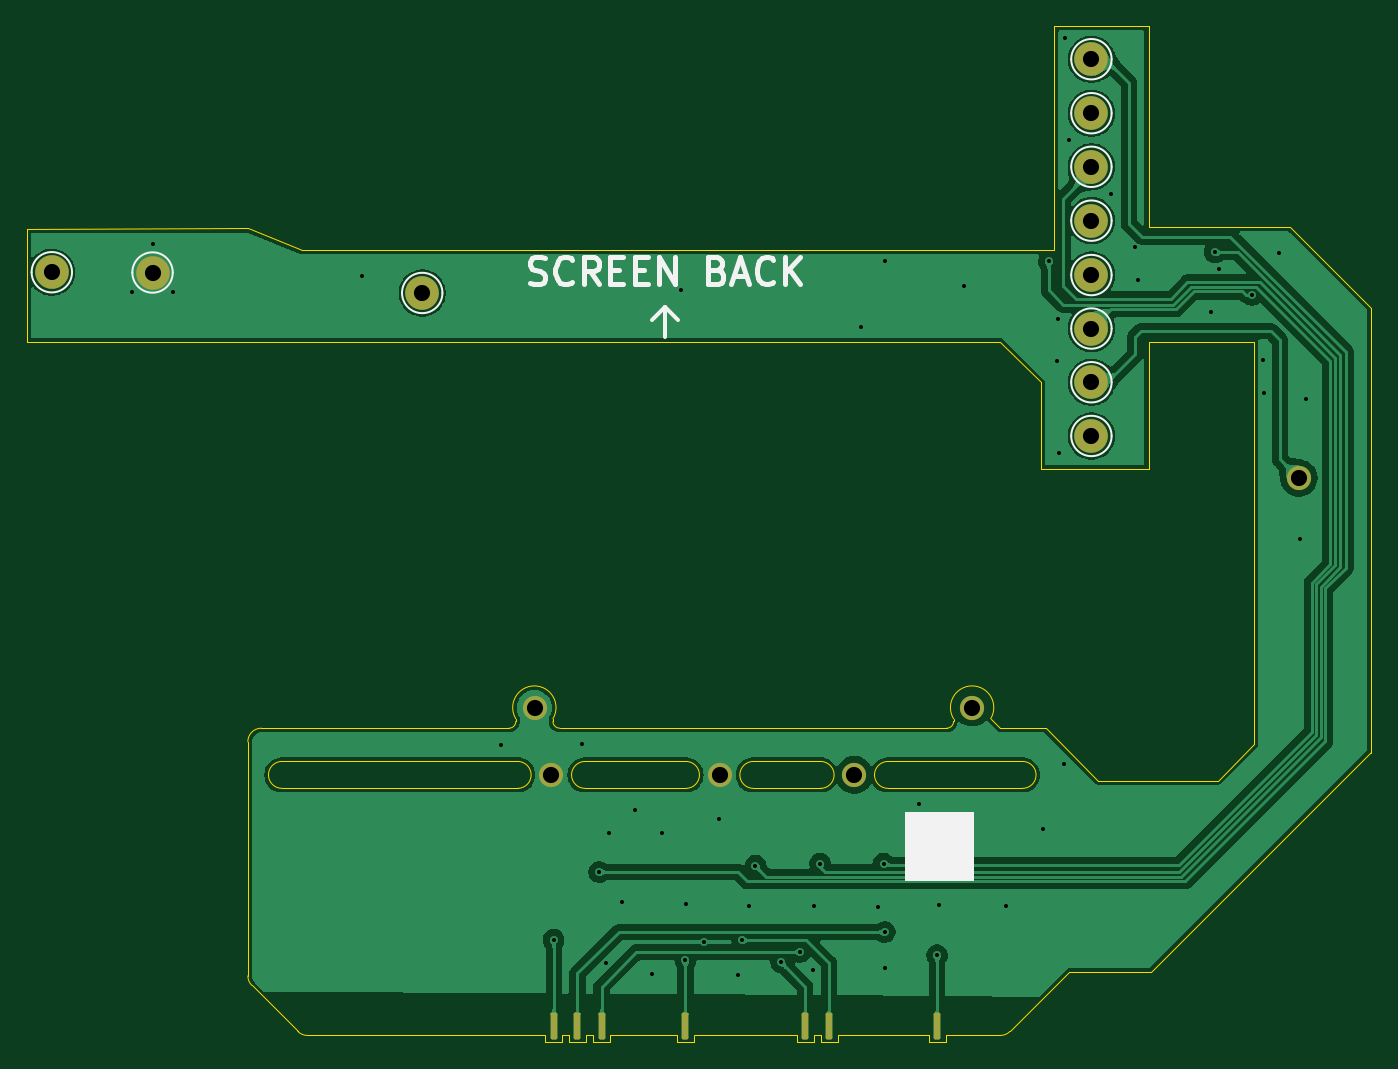
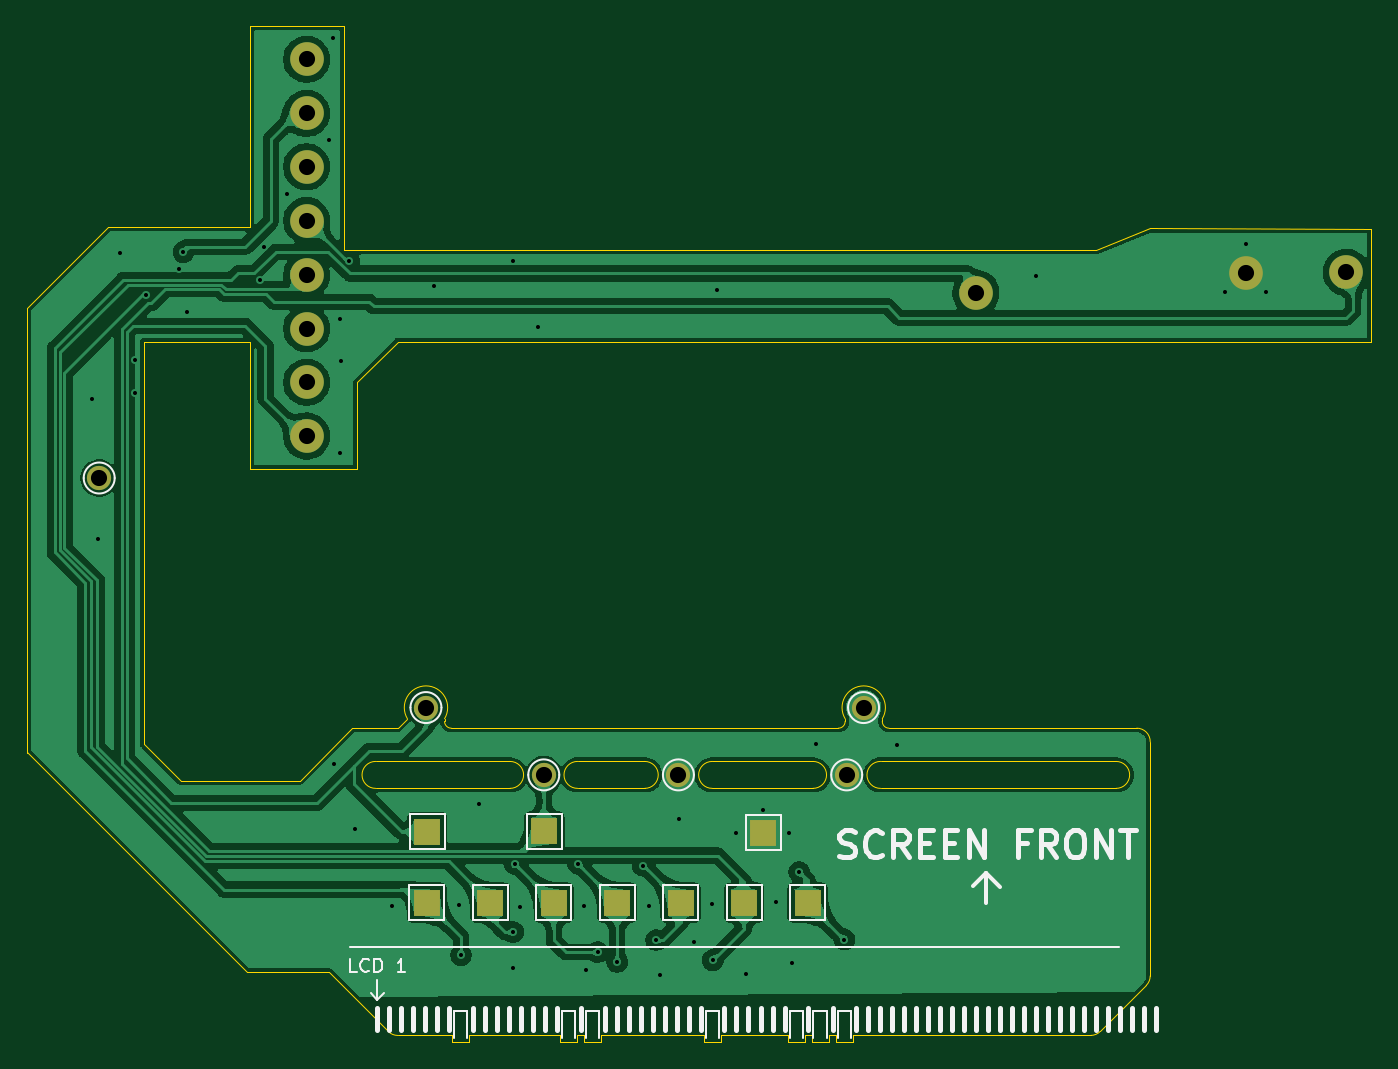
Circuit board: 9 layer files. Board 99.8 x 75.4 mm.
- bottom_copper: InstallationFlexWithSolderPoints-CuBottom.gbr (166902 bytes)
- top_copper: InstallationFlexWithSolderPoints-CuTop.gbr (108994 bytes)
- outline: InstallationFlexWithSolderPoints-EdgeCuts.gbr (5436 bytes)
- bottom_mask: InstallationFlexWithSolderPoints-MaskBottom.gbr (1766 bytes)
- top_mask: InstallationFlexWithSolderPoints-MaskTop.gbr (2219 bytes)
- drill: InstallationFlexWithSolderPoints-NPTH.drl (265 bytes)
- drill: InstallationFlexWithSolderPoints-PTH.drl (1566 bytes)
- bottom_silk: InstallationFlexWithSolderPoints-SilkBottom.gbr (16103 bytes)
- top_silk: InstallationFlexWithSolderPoints-SilkTop.gbr (9304 bytes)

=== bottom_copper: InstallationFlexWithSolderPoints-CuBottom.gbr (166902 bytes, source omitted) ===
=== top_copper: InstallationFlexWithSolderPoints-CuTop.gbr (108994 bytes, source omitted) ===
=== outline: InstallationFlexWithSolderPoints-EdgeCuts.gbr ===
%TF.GenerationSoftware,KiCad,Pcbnew,9.0.5*%
%TF.CreationDate,2025-10-30T22:29:35+00:00*%
%TF.ProjectId,InstallationFlexWithSolderPoints,496e7374-616c-46c6-9174-696f6e466c65,rev?*%
%TF.SameCoordinates,Original*%
%TF.FileFunction,Profile,NP*%
%FSLAX46Y46*%
G04 Gerber Fmt 4.6, Leading zero omitted, Abs format (unit mm)*
G04 Created by KiCad (PCBNEW 9.0.5) date 2025-10-30 22:29:35*
%MOMM*%
%LPD*%
G01*
G04 APERTURE LIST*
%TA.AperFunction,Profile*%
%ADD10C,0.050000*%
%TD*%
G04 APERTURE END LIST*
D10*
X120150000Y-82990000D02*
X124150000Y-84610000D01*
X103700000Y-83000000D02*
X120150000Y-82990000D01*
X203529500Y-121910000D02*
X203529500Y-88910000D01*
X167659500Y-122573000D02*
X177639500Y-122573000D01*
X124533009Y-142921993D02*
G75*
G02*
X123825887Y-142629115I91J1000293D01*
G01*
X142769500Y-119403000D02*
X142769500Y-119603000D01*
X122649500Y-124573000D02*
G75*
G02*
X122649500Y-122573000I-10000J1000000D01*
G01*
X171949500Y-142923000D02*
X175999500Y-142923000D01*
X172520580Y-119403001D02*
G75*
G02*
X175278421Y-119403000I1378920J831101D01*
G01*
X197526394Y-82909894D02*
X203534070Y-88917570D01*
X179369500Y-120103000D02*
X183267179Y-124000679D01*
X175278421Y-119403001D02*
X175978545Y-120103125D01*
X143449500Y-143413000D02*
X143449500Y-142923000D01*
X153239500Y-143413000D02*
X151999500Y-143413000D01*
X194840000Y-91410000D02*
X187000000Y-91410000D01*
X153239500Y-143413000D02*
X153239500Y-142927934D01*
X143449500Y-142923000D02*
X143989500Y-142923000D01*
X187000000Y-67970000D02*
X180000000Y-67970000D01*
X172519500Y-119603000D02*
G75*
G02*
X172019500Y-120103000I-500000J0D01*
G01*
X143449500Y-143413000D02*
X142189500Y-143413000D01*
X179000000Y-100870000D02*
X187000000Y-100870000D01*
X171949500Y-143413000D02*
X171949500Y-142923000D01*
X162669500Y-142913000D02*
X162149500Y-142913000D01*
X151999500Y-142923000D02*
X151999500Y-143413132D01*
X179000000Y-94410000D02*
X176000000Y-91410000D01*
X143269500Y-120103000D02*
G75*
G02*
X142769500Y-119603000I0J500000D01*
G01*
X162149500Y-143413000D02*
X162149500Y-142913000D01*
X145159500Y-124573000D02*
X152639500Y-124573000D01*
X160889500Y-142923000D02*
X160889500Y-143413000D01*
X142189500Y-142923000D02*
X142189500Y-143413000D01*
X157659500Y-122573000D02*
X162639500Y-122573000D01*
X140009500Y-119403000D02*
G75*
G02*
X142767311Y-119402981I1378900J831100D01*
G01*
X181119500Y-138213000D02*
X187220000Y-138213000D01*
X167659550Y-124573000D02*
G75*
G02*
X167659550Y-122573000I-10050J1000000D01*
G01*
X103700000Y-83000000D02*
X103700000Y-91410000D01*
X145249500Y-142923000D02*
X145759500Y-142923000D01*
X172519500Y-119403000D02*
X172519500Y-119603000D01*
X145159500Y-122573000D02*
X152639500Y-122573000D01*
X124150000Y-84610000D02*
X180000000Y-84610000D01*
X160889500Y-142923000D02*
X153239500Y-142923000D01*
X163929500Y-143413000D02*
X163929500Y-142923000D01*
X180000000Y-67970000D02*
X180000000Y-84610000D01*
X160889500Y-143413000D02*
X162149500Y-143413000D01*
X145249500Y-143413000D02*
X145249500Y-142923000D01*
X162669500Y-143413000D02*
X162669500Y-142913000D01*
X162639500Y-122573000D02*
G75*
G02*
X162639500Y-124573000I10000J-1000000D01*
G01*
X145759500Y-142923000D02*
X145759500Y-143413000D01*
X170689500Y-142923000D02*
X170689500Y-143413000D01*
X187000000Y-82910000D02*
X187000000Y-67970000D01*
X181119500Y-138213000D02*
X176703472Y-142629028D01*
X120109550Y-121113000D02*
G75*
G02*
X121109500Y-120103000I999950J10000D01*
G01*
X179000000Y-100870000D02*
X179000000Y-94410000D01*
X157659500Y-124573000D02*
X162639500Y-124573000D01*
X120403208Y-139207005D02*
G75*
G02*
X120110300Y-138499898I707292J707205D01*
G01*
X192124687Y-124003090D02*
X194840146Y-121287631D01*
X172019500Y-120103000D02*
X143269500Y-120103000D01*
X187000000Y-82910000D02*
X197530000Y-82910000D01*
X145159550Y-124573000D02*
G75*
G02*
X145159550Y-122573000I-10050J1000000D01*
G01*
X146999500Y-143413000D02*
X146999500Y-142923000D01*
X140009500Y-119603000D02*
G75*
G02*
X139509500Y-120103000I-500000J0D01*
G01*
X176702558Y-142629942D02*
G75*
G02*
X175995451Y-142922844I-707258J707442D01*
G01*
X170689500Y-142923000D02*
X163929500Y-142923000D01*
X187219334Y-138213166D02*
X203530568Y-121901932D01*
X142189500Y-142923000D02*
X124529500Y-142923000D01*
X187000000Y-100870000D02*
X187000000Y-91410000D01*
X175979500Y-120103000D02*
X179369500Y-120103000D01*
X151999500Y-142923000D02*
X146999500Y-142923000D01*
X140009500Y-119403000D02*
X140009500Y-119603000D01*
X103700000Y-91410000D02*
X176000000Y-91410000D01*
X139509500Y-120103000D02*
X121109500Y-120103000D01*
X157659550Y-124573000D02*
G75*
G02*
X157659550Y-122573000I-10050J1000000D01*
G01*
X120109500Y-138503000D02*
X120109500Y-121113000D01*
X177639550Y-122573000D02*
G75*
G02*
X177639550Y-124573000I10050J-1000000D01*
G01*
X123826521Y-142629902D02*
X120403325Y-139206706D01*
X140139500Y-122573000D02*
G75*
G02*
X140139500Y-124573000I10000J-1000000D01*
G01*
X194840000Y-121290000D02*
X194840000Y-91410000D01*
X167659500Y-124573000D02*
X177639500Y-124573000D01*
X145249500Y-143413000D02*
X143989500Y-143413000D01*
X145759500Y-143413000D02*
X146999500Y-143413000D01*
X122649500Y-124573000D02*
X140139500Y-124573000D01*
X162669500Y-143413000D02*
X163929500Y-143413000D01*
X152639450Y-122573000D02*
G75*
G02*
X152639450Y-124573000I10050J-1000000D01*
G01*
X183269500Y-124003000D02*
X192129500Y-124003000D01*
X170689500Y-143413000D02*
X171949500Y-143413000D01*
X143989500Y-142923000D02*
X143989500Y-143413000D01*
X122649500Y-122573000D02*
X140139500Y-122573000D01*
M02*

=== bottom_mask: InstallationFlexWithSolderPoints-MaskBottom.gbr ===
%TF.GenerationSoftware,KiCad,Pcbnew,9.0.5*%
%TF.CreationDate,2025-10-30T22:29:35+00:00*%
%TF.ProjectId,InstallationFlexWithSolderPoints,496e7374-616c-46c6-9174-696f6e466c65,rev?*%
%TF.SameCoordinates,Original*%
%TF.FileFunction,Soldermask,Bot*%
%TF.FilePolarity,Negative*%
%FSLAX46Y46*%
G04 Gerber Fmt 4.6, Leading zero omitted, Abs format (unit mm)*
G04 Created by KiCad (PCBNEW 9.0.5) date 2025-10-30 22:29:35*
%MOMM*%
%LPD*%
G01*
G04 APERTURE LIST*
%ADD10C,2.500000*%
%ADD11R,2.000000X2.000000*%
%ADD12C,1.800000*%
G04 APERTURE END LIST*
D10*
%TO.C,J23*%
X182760000Y-90420000D03*
%TD*%
%TO.C,J24*%
X182760000Y-86450000D03*
%TD*%
%TO.C,J22*%
X182760000Y-94410000D03*
%TD*%
%TO.C,J18*%
X113030000Y-86260000D03*
%TD*%
%TO.C,J25*%
X182760000Y-82410000D03*
%TD*%
%TO.C,J20*%
X105550000Y-86240000D03*
%TD*%
%TO.C,J28*%
X182760000Y-70420000D03*
%TD*%
%TO.C,J26*%
X182760000Y-78410000D03*
%TD*%
%TO.C,J27*%
X182760000Y-74430000D03*
%TD*%
%TO.C,J21*%
X182760000Y-98400000D03*
%TD*%
%TO.C,J29*%
X133060000Y-87780000D03*
%TD*%
D11*
%TO.C,TP6*%
X150272833Y-133063000D03*
%TD*%
%TO.C,TP7*%
X169126167Y-133063000D03*
%TD*%
%TO.C,TP8*%
X164412833Y-133063000D03*
%TD*%
D12*
%TO.C,J16*%
X142651440Y-123571920D03*
%TD*%
D11*
%TO.C,TP11*%
X173839500Y-133063000D03*
%TD*%
%TO.C,TP4*%
X173809500Y-127803000D03*
%TD*%
D12*
%TO.C,J3*%
X198169500Y-101523000D03*
%TD*%
%TO.C,J4*%
X173901570Y-118571930D03*
%TD*%
%TO.C,J2*%
X155151550Y-123571920D03*
%TD*%
D11*
%TO.C,TP5*%
X145559500Y-133063000D03*
%TD*%
%TO.C,TP2*%
X148859500Y-127863000D03*
%TD*%
%TO.C,TP9*%
X159699500Y-133063000D03*
%TD*%
%TO.C,TP10*%
X154986167Y-133063000D03*
%TD*%
D12*
%TO.C,J1*%
X165151530Y-123571920D03*
%TD*%
D11*
%TO.C,TP1*%
X165109500Y-127753000D03*
%TD*%
D12*
%TO.C,J15*%
X141401510Y-118571930D03*
%TD*%
M02*

=== top_mask: InstallationFlexWithSolderPoints-MaskTop.gbr (2219 bytes, source withheld) ===
=== drill: InstallationFlexWithSolderPoints-NPTH.drl ===
M48
; DRILL file {KiCad 9.0.5} date 2025-10-30T22:29:35+0000
; FORMAT={-:-/ absolute / inch / decimal}
; #@! TF.CreationDate,2025-10-30T22:29:35+00:00
; #@! TF.GenerationSoftware,Kicad,Pcbnew,9.0.5
; #@! TF.FileFunction,NonPlated,1,2,NPTH
FMAT,2
INCH
%
G90
G05
M30

=== drill: InstallationFlexWithSolderPoints-PTH.drl ===
M48
; DRILL file {KiCad 9.0.5} date 2025-10-30T22:29:35+0000
; FORMAT={-:-/ absolute / inch / decimal}
; #@! TF.CreationDate,2025-10-30T22:29:35+00:00
; #@! TF.GenerationSoftware,Kicad,Pcbnew,9.0.5
; #@! TF.FileFunction,Plated,1,2,PTH
FMAT,2
INCH
; #@! TA.AperFunction,Plated,PTH,ViaDrill
T1C0.0118
; #@! TA.AperFunction,Plated,PTH,ComponentDrill
T2C0.0472
%
G90
G05
T1
X4.3913Y-3.4528
X4.45Y-3.3138
X4.5091Y-3.4543
X5.0626Y-3.4063
X5.4701Y-4.7783
X5.6228Y-5.3466
X5.7047Y-4.776
X5.7554Y-5.1491
X5.776Y-5.4157
X5.7851Y-5.034
X5.8217Y-5.2374
X5.8598Y-4.9663
X5.9106Y-5.448
X5.9394Y-5.034
X5.9961Y-3.4472
X6.0082Y-5.4068
X6.0102Y-5.2425
X6.0622Y-5.3539
X6.1067Y-4.9949
X6.1622Y-5.4492
X6.174Y-5.3481
X6.1933Y-5.248
X6.213Y-5.1307
X6.2874Y-5.4123
X6.3441Y-5.3831
X6.3799Y-5.4358
X6.3843Y-5.2492
X6.402Y-5.1244
X6.5201Y-3.5543
X6.5701Y-5.2504
X6.5874Y-5.1244
X6.5906Y-3.3618
X6.5906Y-5.4299
X6.5909Y-5.3245
X6.6917Y-4.9512
X6.7441Y-5.3922
X6.7508Y-5.2453
X6.822Y-3.4354
X6.9465Y-5.2492
X7.0531Y-5.0222
X7.0709Y-3.363
X7.0949Y-3.6555
X7.0976Y-3.5327
X7.0992Y-3.9228
X7.1154Y-4.8331
X7.1185Y-2.7114
X7.1291Y-3.0094
X7.252Y-3.1654
X7.3213Y-3.3213
X7.3307Y-3.4193
X7.5457Y-3.5106
X7.5559Y-3.337
X7.5677Y-3.3846
X7.6646Y-3.4617
X7.6969Y-3.6512
X7.6985Y-3.7484
X7.7425Y-3.339
X7.8059Y-4.174
X7.8217Y-3.7673
T2
X4.1555Y-3.3953
X4.45Y-3.3961
X5.2386Y-3.4559
X5.567Y-4.6682
X5.6162Y-4.865
X6.1083Y-4.865
X6.502Y-4.865
X6.8465Y-4.6682
X7.1953Y-2.7724
X7.1953Y-2.9303
X7.1953Y-3.087
X7.1953Y-3.2445
X7.1953Y-3.4035
X7.1953Y-3.5598
X7.1953Y-3.7169
X7.1953Y-3.874
X7.8019Y-3.997
M30

=== bottom_silk: InstallationFlexWithSolderPoints-SilkBottom.gbr (16103 bytes, source omitted) ===
=== top_silk: InstallationFlexWithSolderPoints-SilkTop.gbr (9304 bytes, source omitted) ===
